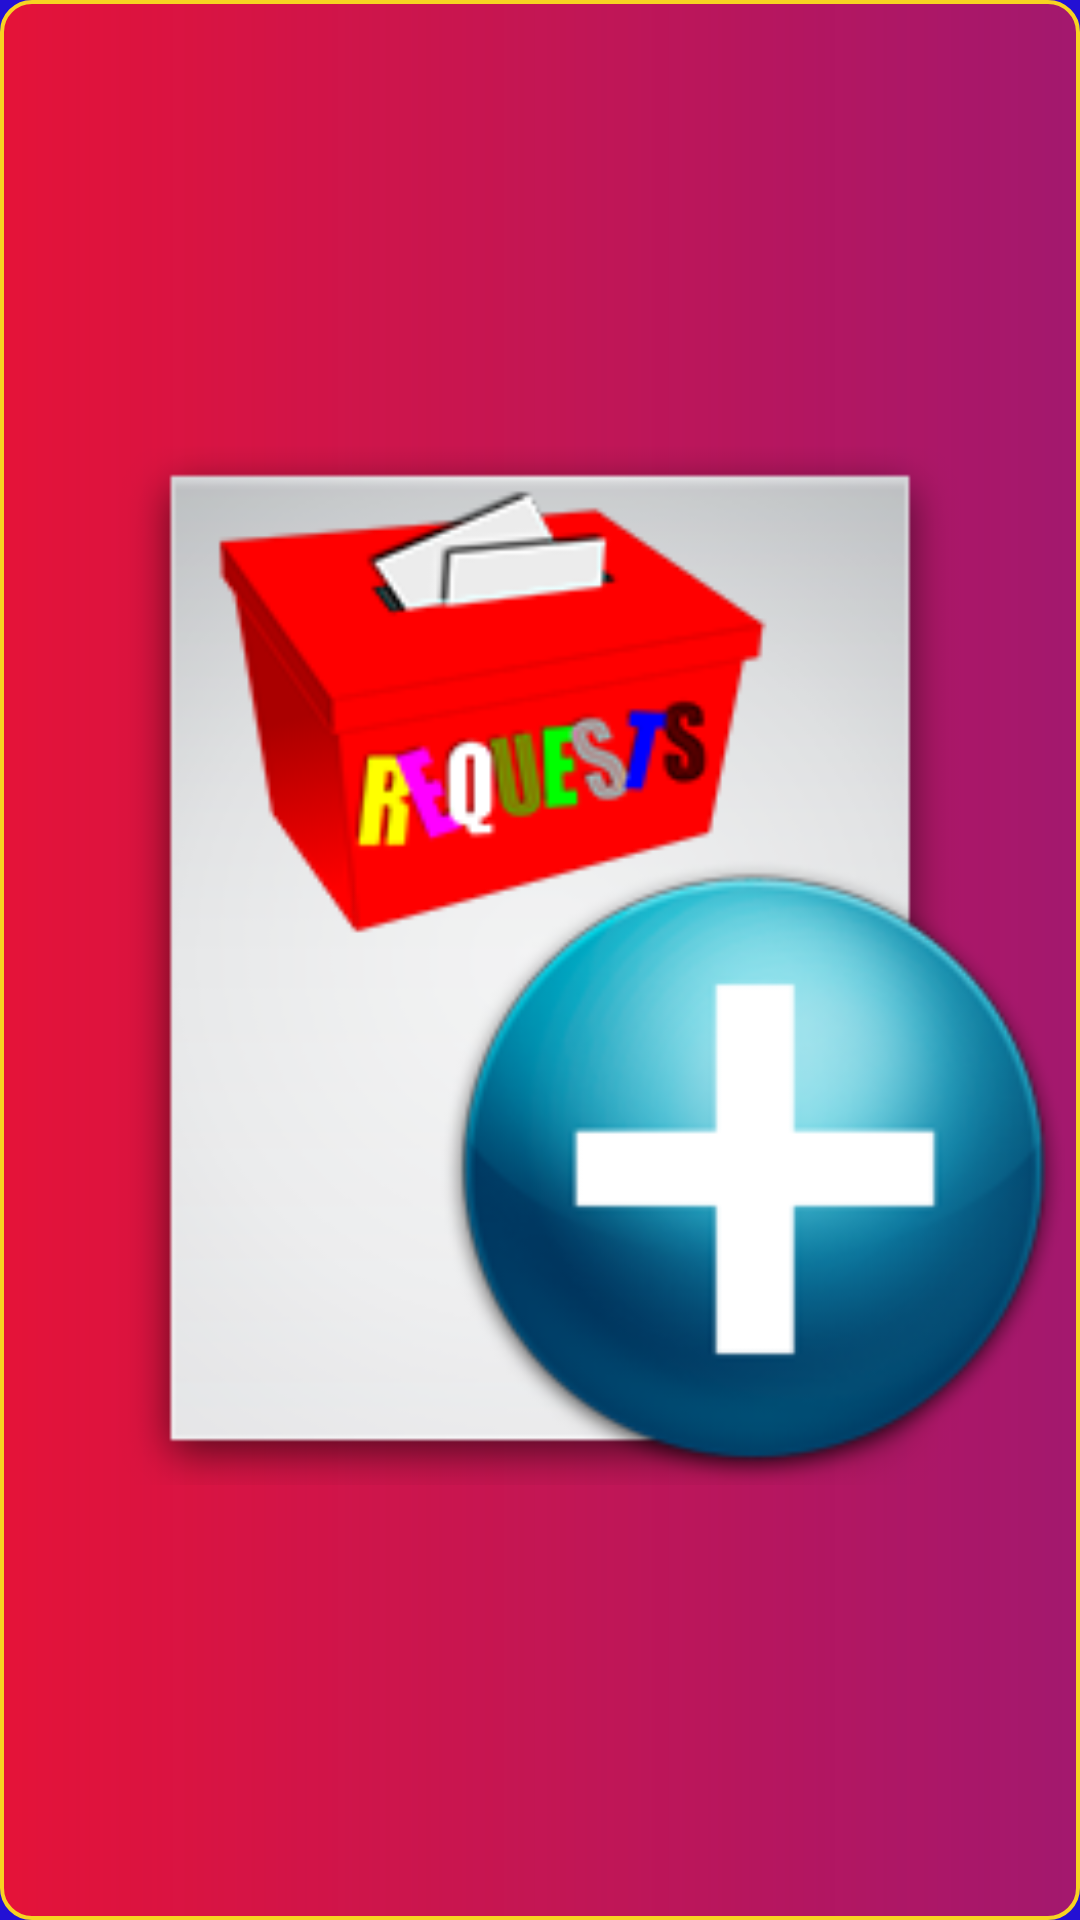

This screen was rendered from an Android layout file. Write that file and the resources it references.
<!-- AndroidManifest.xml: application theme AppTheme -->
<!-- res/layout/fragment_bottom_button.xml -->
<?xml version="1.0" encoding="utf-8"?>

<LinearLayout xmlns:android="http://schemas.android.com/apk/res/android"
    xmlns:tools="http://schemas.android.com/tools"
    android:layout_width="match_parent"
    android:layout_height="wrap_content"
    tools:context=".Tab"
    android:orientation="vertical"
    android:background="@color/colorPrimary"
    >

    
    <ImageButton
        android:id="@+id/RaiseBTN"
        android:layout_weight="1.0"
        android:padding="5dp"
        android:text="Raise Requests"
        android:textColor="#f1434343"
        android:textStyle="bold"
        android:src="@drawable/add_new_request"
        android:layout_width="match_parent"
        android:scaleType="fitCenter"
        android:layout_height="wrap_content"
        android:background="@drawable/button_style"
        />
    <ImageButton
        android:padding="5dp"
        android:visibility="gone"
        android:src="@drawable/add_new"
        android:scaleType="fitCenter"
        android:id="@+id/DonateBTN"
        android:text="Donate Item"
        android:textColor="#f1434343"
        android:textStyle="bold"
        android:layout_width="match_parent"
        android:layout_height="wrap_content"
        android:background="@drawable/button_style"

        />

</LinearLayout>
<!-- resources referenced by this layout -->
<resources>
  <color name="colorPrimary">#2310d4</color>
  <!-- drawable add_new: png bitmap (drawable, 53047 bytes) -->
  <!-- drawable add_new_request: png bitmap (drawable, 41997 bytes) -->
  <!-- drawable button_style (drawable) -->
  <?xml version="1.0" encoding="utf-8"?>
  
  <ripple xmlns:android="http://schemas.android.com/apk/res/android"
      android:color="#ebd4ca16">
      <item android:id="@android:id/mask">
          <shape android:shape="rectangle">
              <solid android:color="#dd791672" />
              <corners android:radius="10dp" />
              <stroke android:width="2dp" android:color="#ffffff"></stroke>
          </shape>
      </item>
  
      <item android:id="@android:id/background">
          <shape android:shape="rectangle">
              <gradient
                  android:angle="180"
                  android:endColor="#e41238"
                  android:startColor="#97fa1d28"
                  android:type="linear" />
              <corners android:radius="10dp" />
              <stroke android:width="4px" android:color="@color/colorAccent"/>
          </shape>
      </item>
  </ripple>
  <style name="AppTheme" parent="Theme.AppCompat.DayNight">
          
          <item name="colorPrimary">@color/colorPrimary</item>
          <item name="colorPrimaryDark">@color/colorPrimaryDark</item>
          <item name="colorAccent">@color/colorAccent</item>
          <item name="android:windowBackground">@color/common_google_signin_btn_text_light_default
          </item>
          <item name="android:textColorPrimary">@color/white</item>
          <item name="android:colorBackground">@color/design_default_color_primary</item>
          <item name="android:textColorSecondaryInverse">@color/colorStatus</item>
  
      </style>
  <color name="colorAccent">#f7d322</color>
  <color name="colorPrimaryDark">#000a8f</color>
  <color name="white">#ffffff</color>
  <color name="colorStatus">#f3f1d237</color>
</resources>
